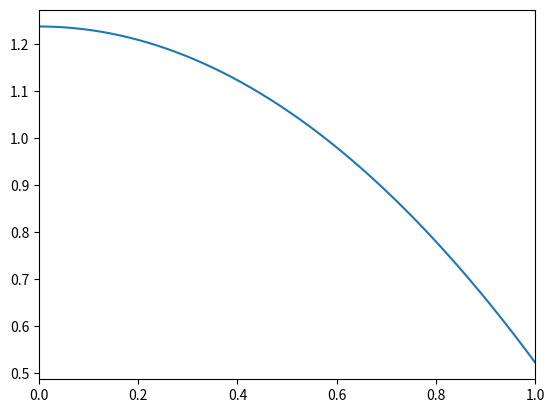

The matplotlib source for this figure:
import numpy as np
import matplotlib.pyplot as plt
from matplotlib.animation import FuncAnimation

Q_0 = 343 #Wm^-2
alpha_1 = 0.32
alpha_2 = 0.62
A = 202 #Wm^-2
B = 1.9 #Wm^-2
C = 3.04 #Wm^-2 K^-1
T_ice = -10 #degC
R = 4*10**8 #J m^-2 K^-1
S = 2.5*10**12
eps = 0.0167 #(eccentricity)
beta = 0.4091 #(obliquity) radians
c_b = (5/16)*(3*np.sin(beta)**2 - 2)
        
class Budyko:
    def __init__(self):
        self.y_span = np.linspace(0,1,1001)
        self.y_delta = self.y_span[1]
        self.tspan = np.linspace(0,13**8,1001) #years
        self.delta = self.tspan[1]
        T0 = 10 # Initial temperature all over
        n0 = 0.8 # Initial iceline
        #self.Tj = T0*np.ones(self.y_span.size) #T initial
        self.Tj = 34 - 44*self.y_span**2 #T initial (quadratic distribution)
        self.n = n0 #n initial
        #self.Tjp1 = np.zeros(self.y_span.size) #T next iter

    def s_b(self, y):
        return 1 + 0.5*c_b*(3*y**2 - 1)

    def a_n(self, y):
        return ((y!=self.n)*0.5+0.5)*((y<=self.n)*alpha_1+(y>=self.n)*alpha_2)
        # Using Widiasih's smooth a_n
        #M = 25
        #return 0.47 + 0.15 * (np.tanh(M*(y - self.n)))

    def int_T(self):
        return np.sum(self.T_y(self.y_span))*self.y_delta

    def dT_dt(self, y):
        f = Q_0*self.s_b(y)*(1 - self.a_n(y)) - (A + B*self.T_y(y)) - C*(self.T_y(y) - self.int_T())
        return f/R

    def dn_dt(self):
        return T_y(self.n) - T_ice

    def T_y(self, y):
        rad = np.arcsin(y)
        ratio = 2*rad/np.pi
        inds = np.round(ratio*self.Tj.size).astype(int)-1
        return self.Tj[inds]
     
    def iter_func(self):
        #Iter over all time points
        for t in range(1, len(self.tspan)+1):
            #Iter over all inner latitude points
            #for lat in range(1, len(self.y_span)):
            #    self.Tj[lat] += self.delta*self.dT_dt(self.y_span[lat])
            self.Tj += self.delta*self.dT_dt(self.y_span)
            self.n += (self.T_y(self.n) - T_ice)/S
            yield self.tspan[t-1]

    def update(self, t):
        self.ax.set_ylabel('T(y, {:.1e})'.format(t))
        self.ax.set_xlabel('y = sin(Latitude)')
        self.temp.set_xdata(self.y_span)
        self.temp.set_ydata(self.Tj)
        self.ice.set_xdata(self.n)
        self.ice.set_ydata([min(self.Tj),max(self.Tj)])
        self.ax.set_ylim(min(self.Tj),max(self.Tj))

    def animate(self):
        self.fig, self.ax = plt.subplots()
        self.ydata, self.Tdata = [], []
        self.temp, = self.ax.plot([], [], 'g-', label='Temperature Profile')
        self.ice, = self.ax.plot([], [], 'b-', label='sin(Iceline Position)')
        self.ax.set_xlim(self.y_span[0], self.y_span[-1])
        ani = FuncAnimation(self.fig, self.update, frames=self.iter_func, interval=50, repeat=False)
        plt.show()

model = Budyko()
model.animate()


plt.plot(model.y_span, model.s_b(model.y_span))
#plt.plot(model.y, model.y.size*[1])
#plt.plot(model.y, np.cumsum(model.s_b(model.y))*model.y_delta)
plt.show()
